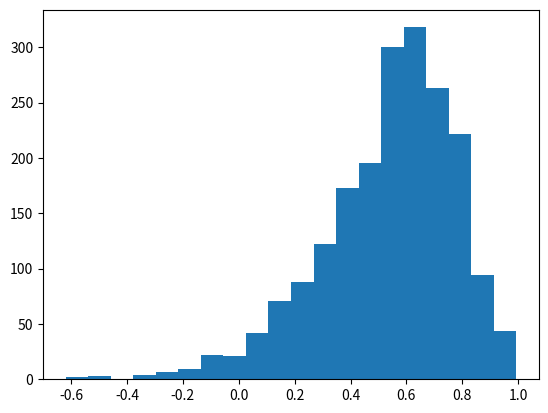

Here is the Python script that generated this plot:
# coding:utf-8
# ブートストラップ法により相関係数の分布を作成する

import numpy as np
import matplotlib.pyplot as plt
import math
import random

def corr_coef(x, y):
    u"""
    相関係数を計算する関数
    @param x データ1
    @param y データ2
    @return 相関係数
    """

    # 初期化
    Sx = Sy = 0
    meanX = meanY = 0

    # 一つ目のデータ
    for a in x:
        meanX += a
        Sx += a * a
    # 標本のサイズ
    size = len(x)
    # 標本平均
    meanX /= size
    # 標準偏差
    Sx = math.sqrt(Sx / size - meanX * meanX)

    # 二つ目のデータ
    for a in y:
        meanY += a
        Sy += a * a
    # 標本のサイズ
    size = len(y)
    # 標本平均
    meanY /= size
    # 標準偏差
    Sy = math.sqrt(Sy / size - meanY * meanY)

    # 相関係数の計算
    r = 0;
    for i in range(0, size):
        r += (x[i] - meanX) * (y[i] - meanY)

    r = r / size / Sx / Sy

    return r


if __name__=='__main__':
    # 一つ目の標本データ
    x = [71, 68, 66, 67, 70, 71, 70, 73, 72, 65, 66]
    # 二つ目の標本データ
    y = [69, 64, 65, 63, 65, 62, 65, 64, 66, 59, 62]

    # ヒストグラム用の配列
    r_a = []
    
    # ブートストラッピング
    for i in range(2000):
        a = []
        b = []
        # 標本再抽出(復元抽出)
        for j in range(10):
            r = random.randint(0, 10)
            a.append(x[r])
            b.append(y[r])

        # 配列に格納
        r_a.append(corr_coef(a, b))

    # print(r_a)

    # ヒストグラムにして表示
    plt.hist(r_a, bins=20)
    plt.show()


